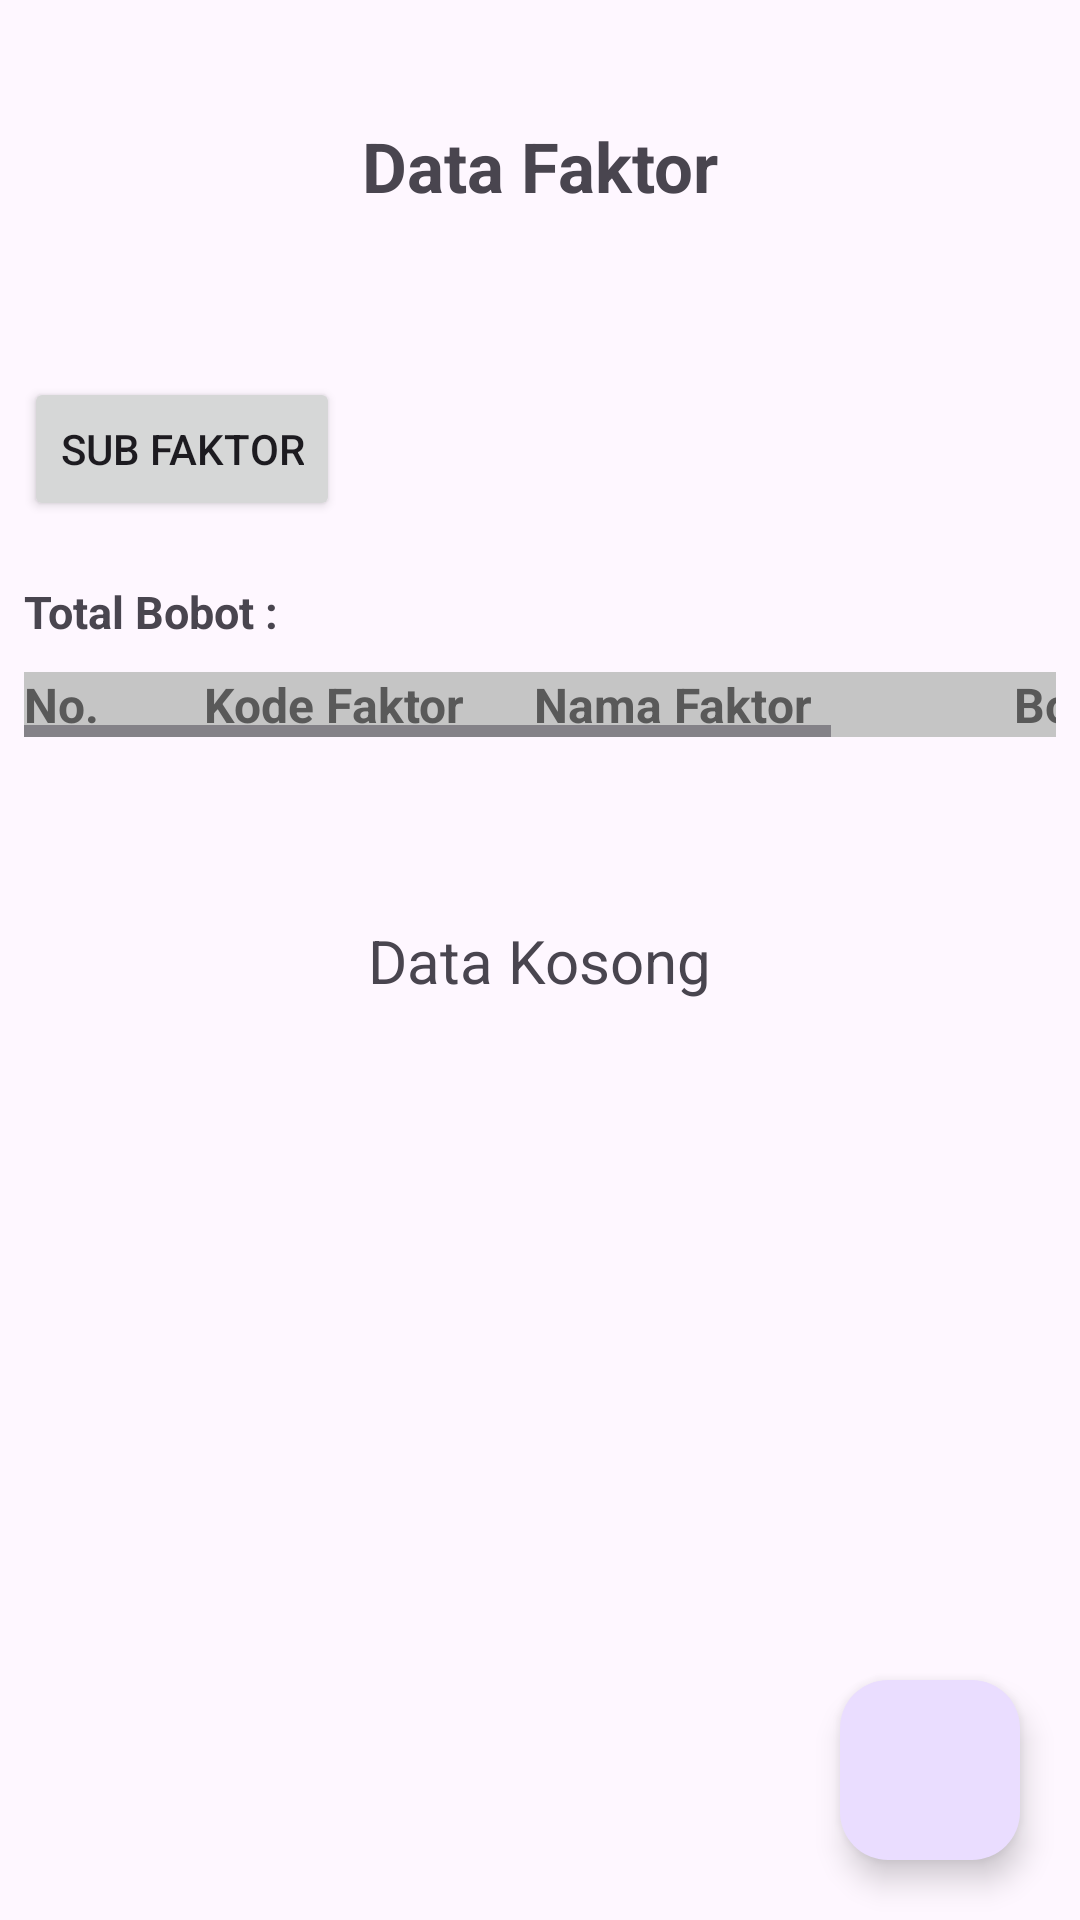

The Android layout XML behind this screen, and the referenced resources:
<!-- AndroidManifest.xml: application theme Theme.Jagungku -->
<!-- res/layout/activity_factor_list.xml -->
<?xml version="1.0" encoding="utf-8"?>
<androidx.constraintlayout.widget.ConstraintLayout xmlns:android="http://schemas.android.com/apk/res/android"
    xmlns:app="http://schemas.android.com/apk/res-auto"
    xmlns:tools="http://schemas.android.com/tools"
    android:id="@+id/main"
    android:layout_width="match_parent"
    android:layout_height="match_parent"
    android:orientation="vertical"
    tools:context=".ui.admin.dss.factor.FactorListActivity">

    <TextView
        android:id="@+id/tv_label_data_faktor"
        android:layout_width="wrap_content"
        android:layout_height="wrap_content"
        android:layout_gravity="center"
        android:layout_marginTop="40dp"
        android:text="Data Faktor"
        android:textSize="23sp"
        android:textStyle="bold"
        app:layout_constraintEnd_toEndOf="parent"
        app:layout_constraintStart_toStartOf="parent"
        app:layout_constraintTop_toTopOf="parent" />

    <Button
        android:id="@+id/btn_sub_faktor_list"
        style="@style/Widget.AppCompat.Button"
        android:layout_width="wrap_content"
        android:layout_height="wrap_content"
        android:layout_marginHorizontal="8dp"
        android:layout_marginTop="55dp"
        android:text="SUB FAKTOR"
        app:layout_constraintStart_toStartOf="parent"
        app:layout_constraintTop_toBottomOf="@id/tv_label_data_faktor" />

    <TextView
        android:id="@+id/tv_label_total_bobot"
        android:layout_width="wrap_content"
        android:layout_height="wrap_content"
        android:layout_marginHorizontal="8dp"
        android:layout_marginTop="20dp"
        android:text="Total Bobot : "
        android:textSize="15sp"
        android:textStyle="bold"
        app:layout_constraintStart_toStartOf="parent"
        app:layout_constraintTop_toBottomOf="@id/btn_sub_faktor_list" />

    <TextView
        android:id="@+id/tv_total_bobot"
        android:layout_width="wrap_content"
        android:layout_height="wrap_content"
        android:textSize="15sp"
        android:textStyle="bold"
        app:layout_constraintBottom_toBottomOf="@id/tv_label_total_bobot"
        app:layout_constraintStart_toEndOf="@id/tv_label_total_bobot"
        app:layout_constraintTop_toTopOf="@id/tv_label_total_bobot"
        tools:text="0" />

    <HorizontalScrollView
        android:layout_width="match_parent"
        android:layout_height="wrap_content"
        android:layout_marginHorizontal="8dp"
        android:layout_marginTop="10dp"
        android:nestedScrollingEnabled="true"
        app:layout_constraintStart_toStartOf="parent"
        app:layout_constraintTop_toBottomOf="@id/tv_total_bobot">

        <TableLayout
            android:layout_width="wrap_content"
            android:layout_height="match_parent">

            <TableRow
                android:layout_width="match_parent"
                android:layout_height="wrap_content"
                android:layout_weight="1">

                <TextView
                    android:layout_width="60dp"
                    android:layout_height="match_parent"
                    android:layout_gravity="top"
                    android:background="@color/light_grey"
                    android:text="No."
                    android:textColor="?attr/colorTertiary"
                    android:textSize="16sp"
                    android:textStyle="bold" />

                <TextView
                    android:layout_width="110dp"
                    android:layout_height="match_parent"
                    android:layout_gravity="top"
                    android:background="@color/light_grey"
                    android:text="Kode Faktor"
                    android:textColor="?attr/colorTertiary"
                    android:textSize="16sp"
                    android:textStyle="bold" />

                <TextView
                    android:layout_width="160dp"
                    android:layout_height="wrap_content"
                    android:layout_gravity="top"
                    android:background="@color/light_grey"
                    android:text="Nama Faktor"
                    android:textColor="?attr/colorTertiary"
                    android:textSize="16sp"
                    android:textStyle="bold" />

                <TextView
                    android:layout_width="110dp"
                    android:layout_height="match_parent"
                    android:layout_gravity="top"
                    android:background="@color/light_grey"
                    android:text="Bobot Faktor"
                    android:textColor="?attr/colorTertiary"
                    android:textSize="16sp"
                    android:textStyle="bold" />
            </TableRow>

            <androidx.recyclerview.widget.RecyclerView
                android:id="@+id/rv_data_faktor"
                android:layout_width="wrap_content"
                android:layout_height="wrap_content"
                android:nestedScrollingEnabled="true"
                tools:listitem="@layout/data_factor" />
        </TableLayout>
    </HorizontalScrollView>

    <TextView
        android:id="@+id/tv_data_not_found"
        android:layout_width="wrap_content"
        android:layout_height="wrap_content"
        android:text="Data Kosong"
        android:textSize="20sp"
        app:layout_constraintBottom_toBottomOf="parent"
        app:layout_constraintEnd_toEndOf="parent"
        app:layout_constraintStart_toStartOf="parent"
        app:layout_constraintTop_toTopOf="parent" />

    <com.google.android.material.floatingactionbutton.FloatingActionButton
        android:id="@+id/fab_add_faktor"
        android:layout_width="wrap_content"
        android:layout_height="wrap_content"
        android:layout_marginEnd="20dp"
        android:layout_marginBottom="20dp"
        android:contentDescription="Add Factor"
        android:src="@drawable/baseline_add_24"
        app:fabCustomSize="60dp"
        app:layout_constraintBottom_toBottomOf="parent"
        app:layout_constraintEnd_toEndOf="parent" />
</androidx.constraintlayout.widget.ConstraintLayout>
<!-- res/layout/data_factor.xml (included above) -->
<?xml version="1.0" encoding="utf-8"?>
<LinearLayout xmlns:android="http://schemas.android.com/apk/res/android"
    xmlns:tools="http://schemas.android.com/tools"
    android:layout_width="wrap_content"
    android:layout_height="wrap_content"
    android:orientation="horizontal">

    <TextView
        android:id="@+id/tv_nomor_faktor"
        android:layout_width="60dp"
        android:layout_height="match_parent"
        android:layout_gravity="top"
        android:textSize="16sp"
        tools:text="No." />

    <TextView
        android:id="@+id/tv_kode_faktor"
        android:layout_width="110dp"
        android:layout_height="match_parent"
        android:layout_gravity="top"
        android:textSize="16sp"
        tools:text="Kode Faktor" />

    <TextView
        android:id="@+id/tv_nama_faktor"
        android:layout_width="160dp"
        android:layout_height="wrap_content"
        android:layout_gravity="top"
        android:textSize="16sp"
        tools:text="Nama Faktor" />

    <TextView
        android:id="@+id/tv_bobot_faktor"
        android:layout_width="110dp"
        android:layout_height="match_parent"
        android:layout_gravity="top"
        android:textSize="16sp"
        tools:text="Bobot Faktor" />

    <ImageView
        android:id="@+id/img_edit_faktor"
        android:layout_width="22dp"
        android:layout_height="22dp"
        android:layout_gravity="top"
        android:layout_marginStart="20dp"
        android:src="@drawable/baseline_edit_24" />
</LinearLayout>
<!-- resources referenced by this layout -->
<resources>
  <color name="light_grey">#C5C5C5</color>
  <!-- drawable baseline_edit_24 (drawable) -->
  <vector xmlns:android="http://schemas.android.com/apk/res/android" android:height="24dp" android:tint="#7C7EFC" android:viewportHeight="24" android:viewportWidth="24" android:width="24dp">
        
      <path android:fillColor="@android:color/white" android:pathData="M3,17.25V21h3.75L17.81,9.94l-3.75,-3.75L3,17.25zM20.71,7.04c0.39,-0.39 0.39,-1.02 0,-1.41l-2.34,-2.34c-0.39,-0.39 -1.02,-0.39 -1.41,0l-1.83,1.83 3.75,3.75 1.83,-1.83z"/>
      
  </vector>
  <style name="Theme.Jagungku" parent="Base.Theme.Jagungku" />
  <style name="Base.Theme.Jagungku" parent="Theme.Material3.DayNight">
          
          <item name="colorScheme">@color/light_green</item>
          <item name="colorOnSecondary">@color/white</item>
          <item name="colorTertiary">@color/dark_grey</item>
          <item name="colorOnBackground">@color/black</item>
          <item name="cardBackgroundColor">@color/white</item>
      </style>
  <color name="light_green">#BFFFBF</color>
  <color name="white">#FFFFFFFF</color>
  <color name="dark_grey">#595959</color>
  <color name="black">#FF000000</color>
</resources>
